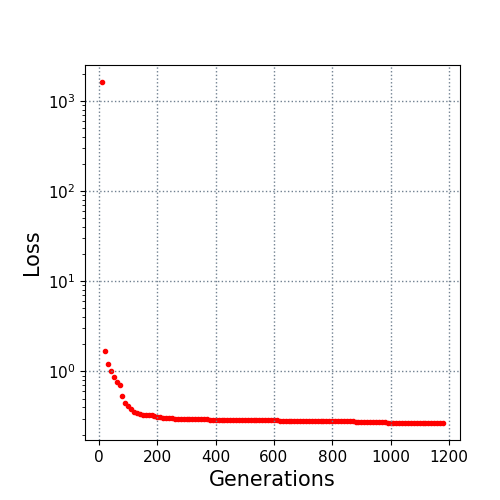

The data file committed next to this chart (first rows):
10.0, 1620.49465
20.0, 1.701
30.0, 1.202
40.0, 1.01
50.0, 0.8723
60.0, 0.7691
70.0, 0.7
80.0, 0.5312
90.0, 0.4464
100.0, 0.4112
110.0, 0.3854
120.0, 0.3562
130.0, 0.3496
140.0, 0.3356
150.0, 0.3329
160.0, 0.3307
170.0, 0.3287
180.0, 0.3251
190.0, 0.3181
200.0, 0.3135
210.0, 0.31
220.0, 0.3052
230.0, 0.3049
240.0, 0.3034
250.0, 0.3031
260.0, 0.3004
270.0, 0.3004
280.0, 0.3004
290.0, 0.3004
300.0, 0.2962
310.0, 0.2962
320.0, 0.2957
330.0, 0.2957
340.0, 0.2957
350.0, 0.2957
360.0, 0.2957
370.0, 0.2954
380.0, 0.2927
390.0, 0.2923
400.0, 0.2921
410.0, 0.2921
420.0, 0.2921
430.0, 0.2921
440.0, 0.2921
450.0, 0.2921
460.0, 0.2918
470.0, 0.2913
480.0, 0.2913
490.0, 0.2901
500.0, 0.2901
510.0, 0.2901
520.0, 0.2901
530.0, 0.2901
540.0, 0.29
550.0, 0.2899
560.0, 0.2899
570.0, 0.2899
580.0, 0.2892
590.0, 0.2892
600.0, 0.2892
610.0, 0.2892
... 57 more rows
